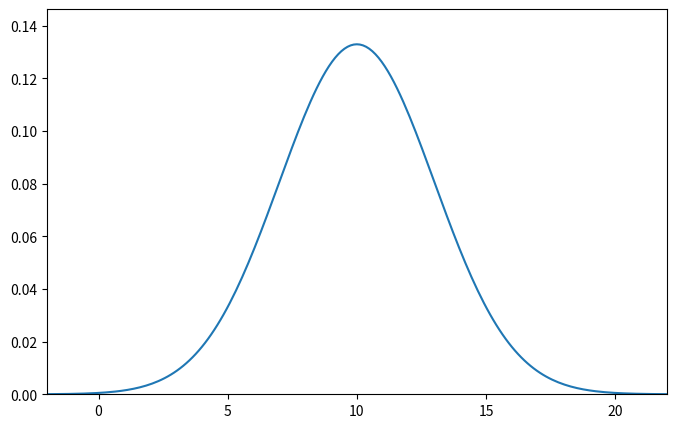
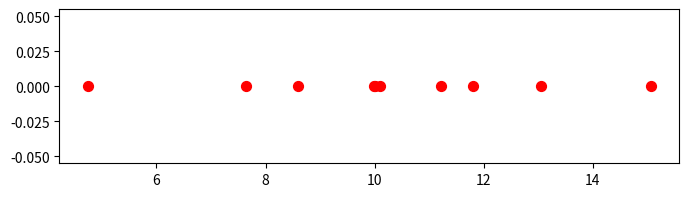
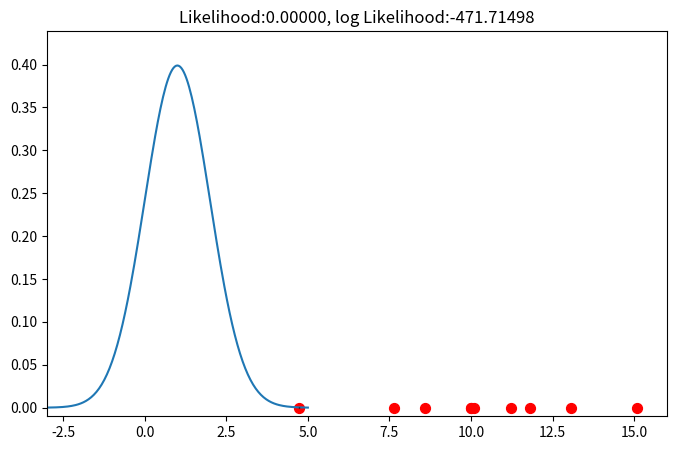
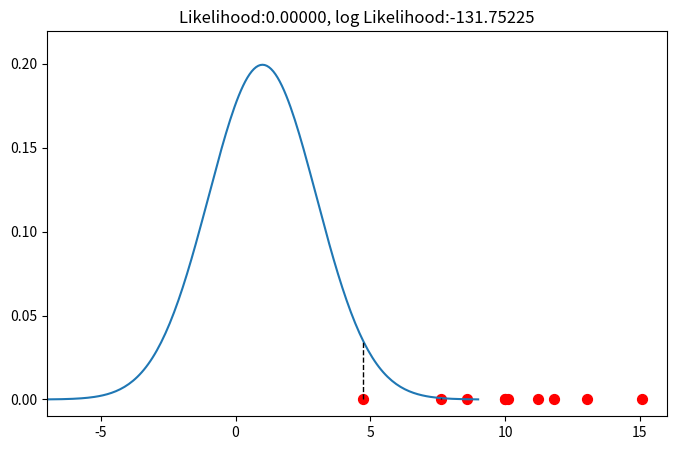
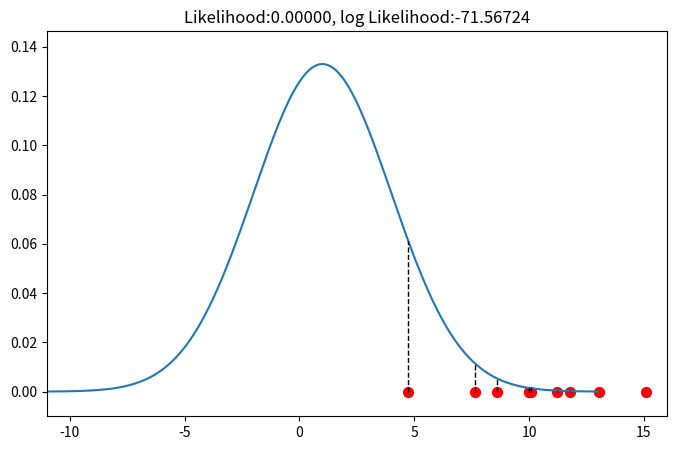
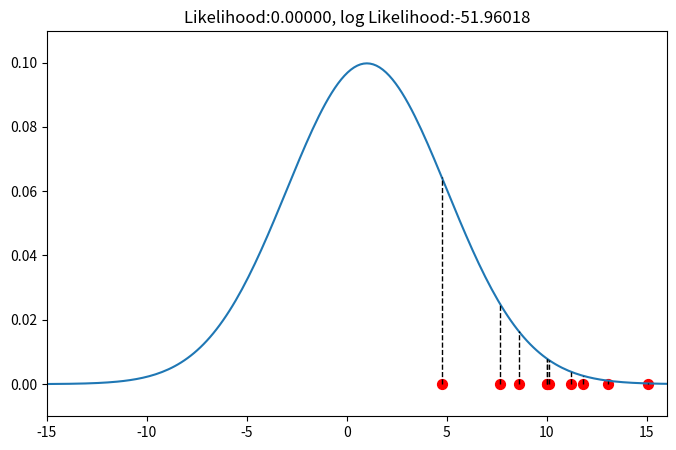
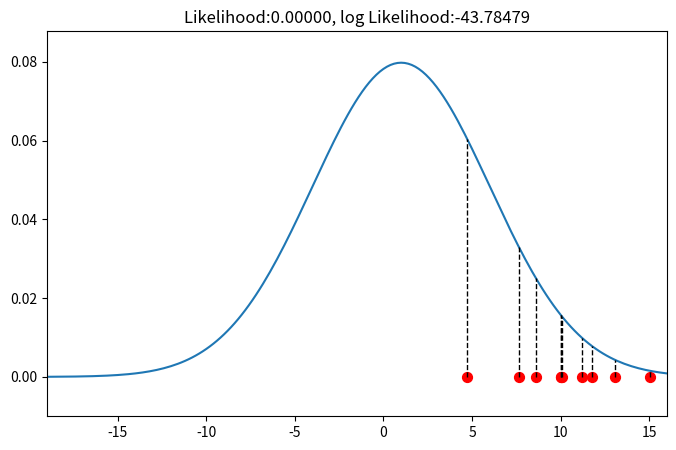
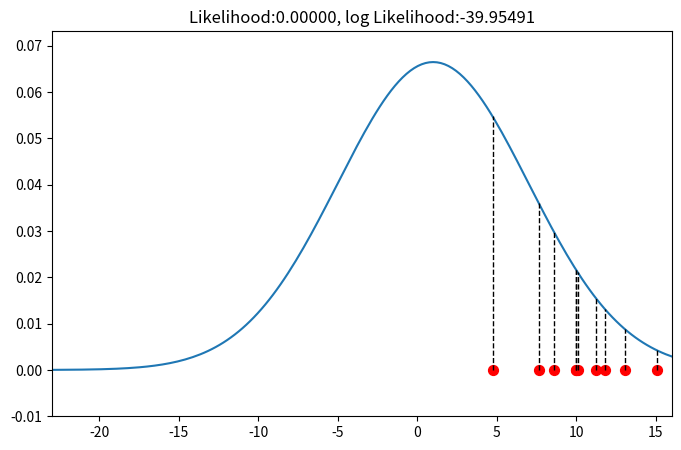
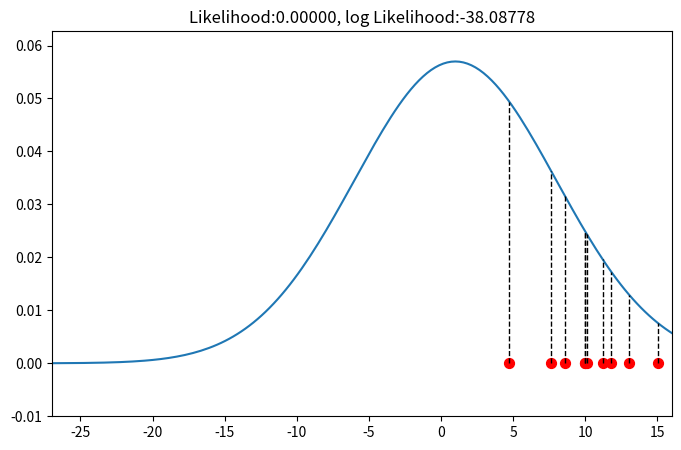
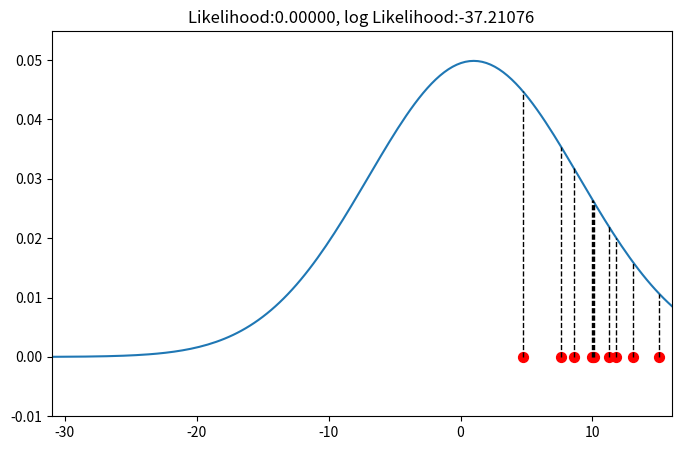
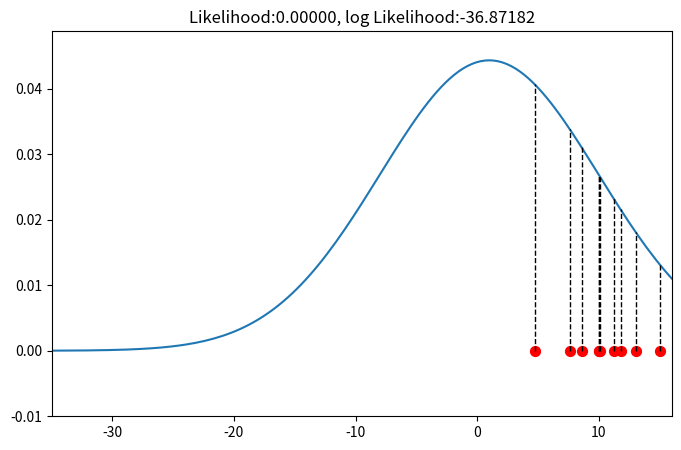
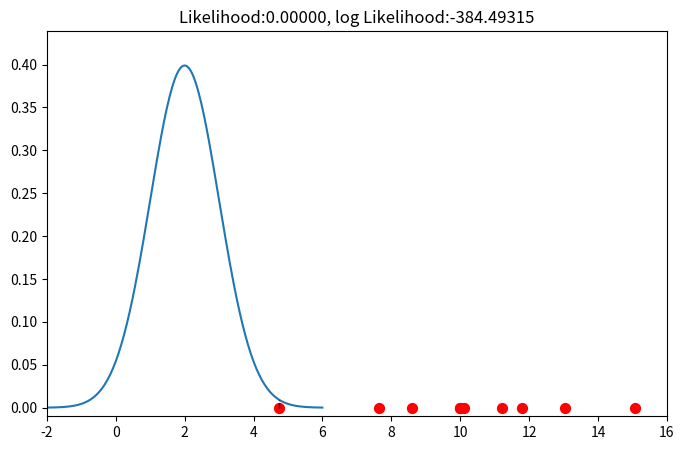
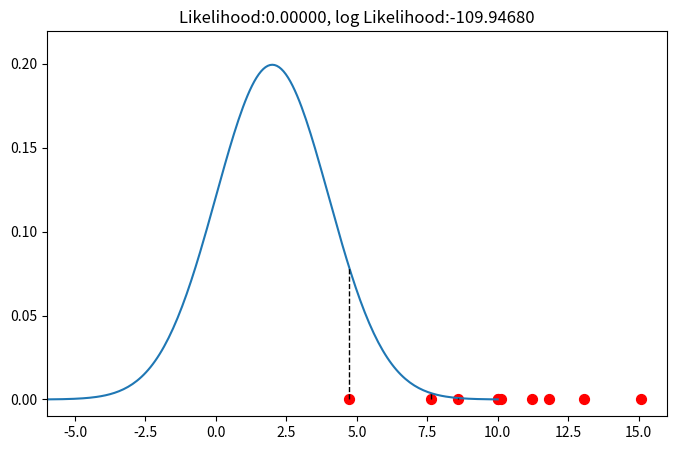
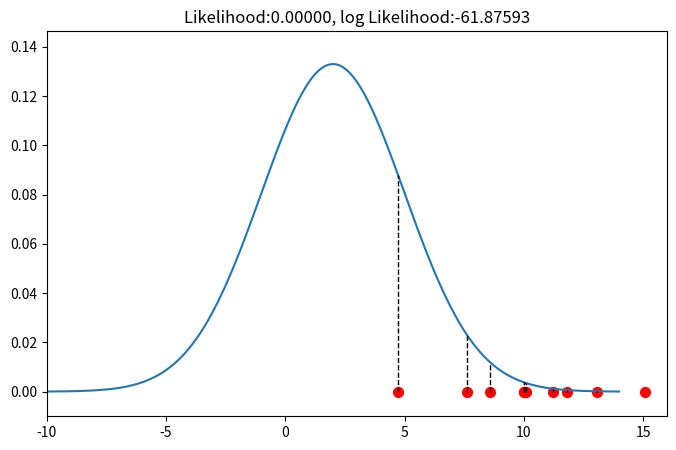
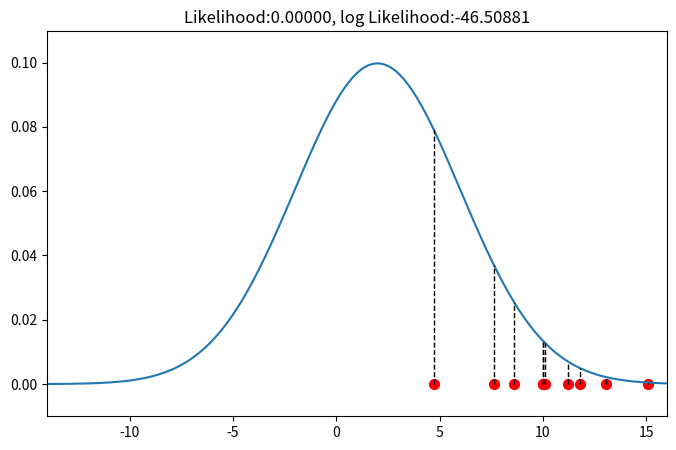
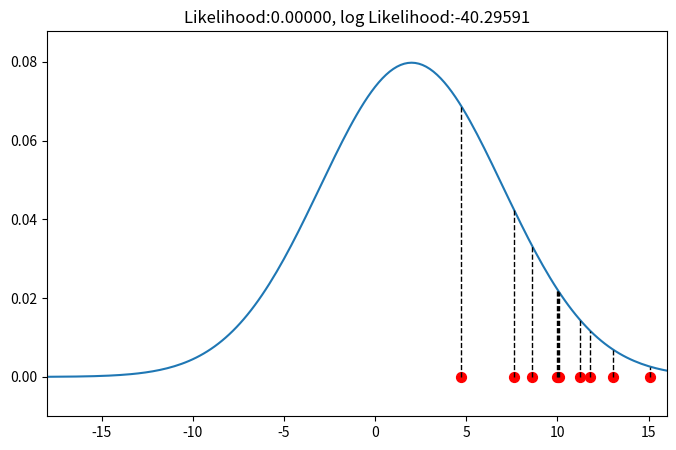

Recreate these plots in Python, in order.
import matplotlib.pyplot as plt
import matplotlib.cm as cm
import numpy as np
import seaborn as sns
import numpy.random as rd

m = 10
s = 3

min_x = m-4*s
max_x = m+4*s

x = np.linspace(min_x, max_x, 201)
y = (1/np.sqrt(2*np.pi*s**2))*np.exp(-0.5*(x-m)**2/s**2)

plt.figure(figsize=(8,5))
plt.xlim(min_x, max_x)
plt.ylim(0,1.1*np.max(y))
plt.plot(x,y)
plt.show()



plt.figure(figsize=(8,2))
rd.seed(7)
data = rd.normal(10, 3, 10, )
plt.scatter(data, np.zeros_like(data), c="r", s=50)

max_m = 0
cor_m = 0
cor_s = 0
l_list =list(range(1))
l_list2 = [[0 for i in range(10)] for j in range(10)]
for m in range(1,10):
    for s in range(1,10):
        min_x = m-4*s
        max_x = m+4*s
        def norm_dens(val):
            return (1/np.sqrt(2*np.pi*s**2))*np.exp(-0.5*(val-m)**2/s**2)
        
        x = np.linspace(min_x, max_x, 201)
        y = norm_dens(x)
        
        L = np.prod([norm_dens(x_i) for x_i in data])
        l = np.log(L)
        
        plt.figure(figsize=(8,5))
        plt.xlim(min_x, 16)
        plt.ylim(-0.01,np.max(y)*1.1)
        
        # 正規分布の密度関数の描画
        plt.plot(x,y)
        
        # データ点の描画
        plt.scatter(data, np.zeros_like(data), c="r", s=50)
        for d in data:
            plt.plot([d, d], [0, norm_dens(d)], "k--", lw=1)
        
        plt.title("Likelihood:{0:.5f}, log Likelihood:{1:.5f}".format(L, l))
        print(m,s)
        l_list.append(l)
        l_list2[m][s]=l
        plt.show()
    
print(l_list)
plt.figure()
x=np.arange(0,82,1)
plt.plot(x,l_list)

l_list_max = 0
for i in range(10):
    for j in range(10):
        if l_list_max < l_list2[i][j]:
            l_list_max = l_list2[i][j]
            print(l_list_max)




